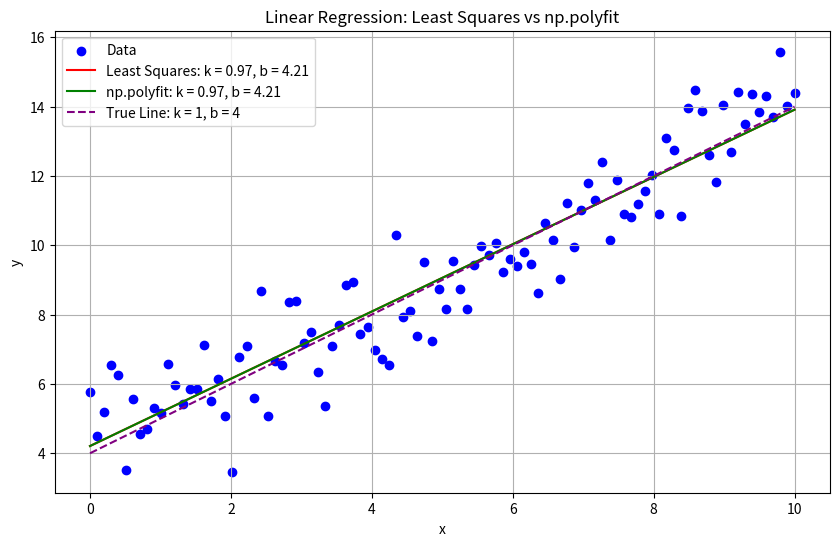

The matplotlib source for this figure:
import numpy as np
import matplotlib.pyplot as plt

np.random.seed(0)
n = 100 
k_true = 1 
b_true = 4 
x = np.linspace(0, 10, n)
y = k_true * x + b_true + np.random.normal(0, 1, n) 

def least_squares(x, y):
    k = np.sum((x - np.mean(x)) * (y - np.mean(y))) / np.sum((x - np.mean(x))**2)
    b = np.mean(y) - k * np.mean(x)
    return k, b

k_ls, b_ls = least_squares(x, y)

k_polyfit, b_polyfit = np.polyfit(x, y, 1)


plt.figure(figsize=(10, 6))

plt.scatter(x, y, color='blue', label='Data')

y_ls = k_ls * x + b_ls
plt.plot(x, y_ls, color='red', label=f'Least Squares: k = {k_ls:.2f}, b = {b_ls:.2f}')


y_polyfit = k_polyfit * x + b_polyfit
plt.plot(x, y_polyfit, color='green', label=f'np.polyfit: k = {k_polyfit:.2f}, b = {b_polyfit:.2f}')


y_true = k_true * x + b_true
plt.plot(x, y_true, color='purple', linestyle='--', label=f'True Line: k = {k_true}, b = {b_true}')


plt.title("Linear Regression: Least Squares vs np.polyfit")
plt.xlabel("x")
plt.ylabel("y")
plt.legend()
plt.grid(True)
plt.show()

print(f"True Parameters: k = {k_true}, b = {b_true}")
print(f"Least Squares Parameters: k = {k_ls:.2f}, b = {b_ls:.2f}")
print(f"np.polyfit Parameters: k = {k_polyfit:.2f}, b = {b_polyfit:.2f}")
